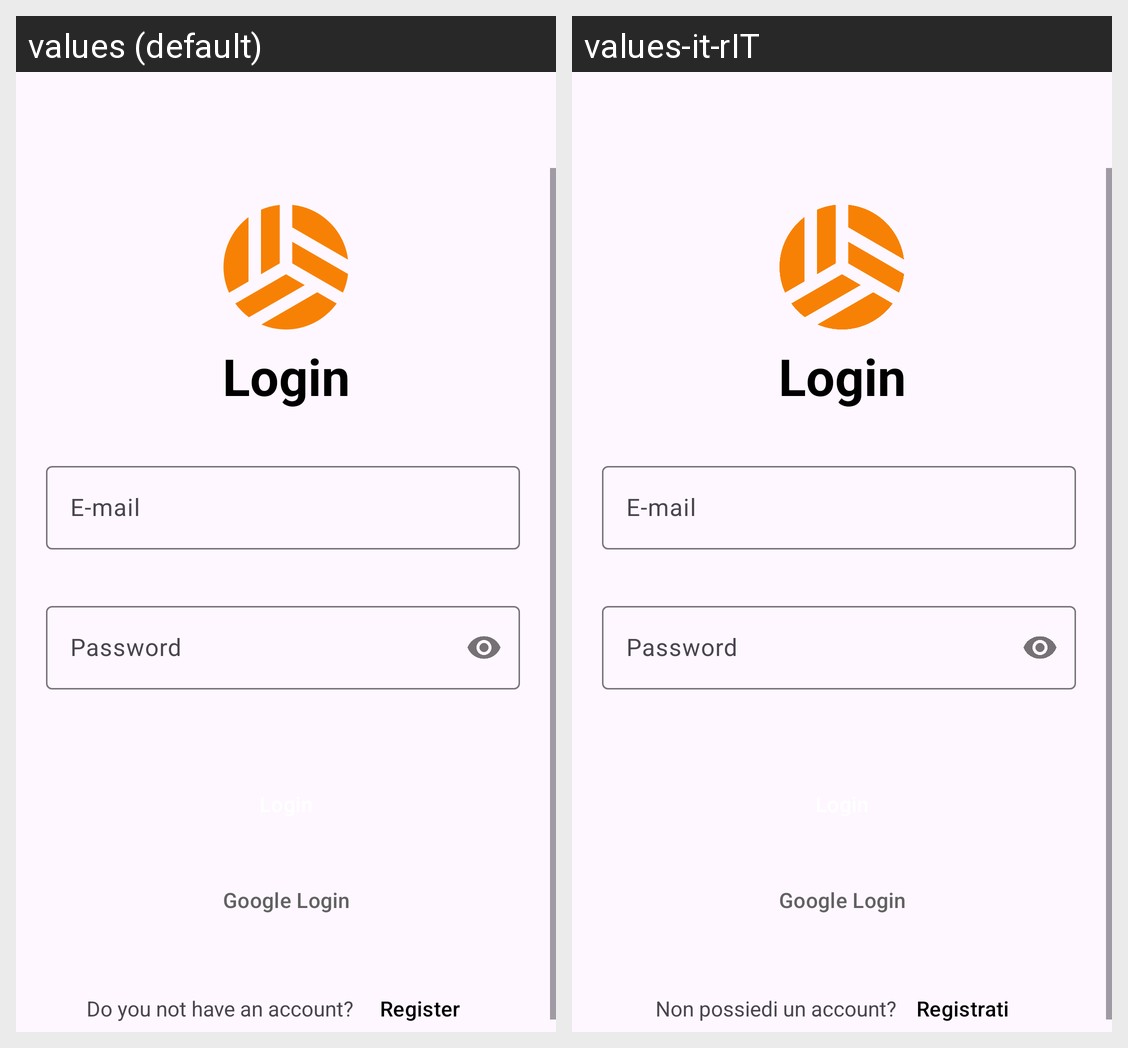

For this localized Android screen grid, give each drawn string resource with its value in every locale shown.
Android screen res/layout/fragment_login.xml rendered under 2 locales, left to right: values (default), values-it-rIT. Device: Nexus 5 (rendered at 1080×1920; each locale shown at half size, 540×960, under a caption strip naming it); theme Theme.FipavOnline.
Strings drawn on this screen, with the default value and each locale's value (text and hints the layout hard-codes, and strings that could not be matched under every locale, appear in the picture but are not listed):

login
  values: Login
  values-it-rIT: Login  [not translated; the default value is used]

email
  values: E-mail
  values-it-rIT: E-mail  [not translated; the default value is used]

password
  values: Password
  values-it-rIT: Password  [not translated; the default value is used]

google_login
  values: Google Login
  values-it-rIT: Google Login

new_account
  values: Do you not have an account?
  values-it-rIT: Non possiedi un account?

register
  values: Register
  values-it-rIT: Registrati
